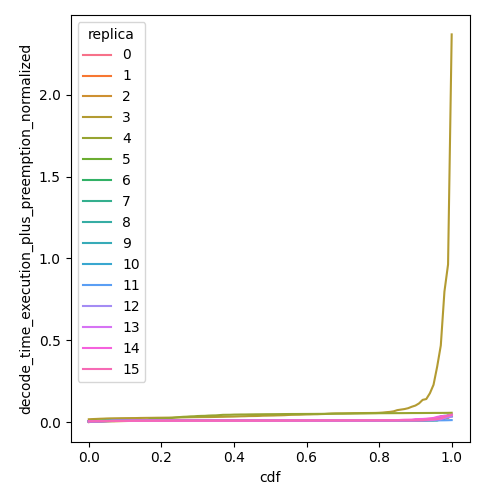

The file beside this chart, header and first rows:
cdf, decode_time_execution_plus_preemption_no…, replica
0.0, 0.0, 0
0.01, 0.004426, 0
0.02, 0.005308, 0
0.03, 0.005397, 0
0.04, 0.006173, 0
0.05, 0.006944, 0
0.06, 0.007196, 0
0.07, 0.007196, 0
0.08, 0.007544, 0
0.09, 0.008027, 0
0.1, 0.008205, 0
0.11, 0.008584, 0
0.12, 0.008995, 0
0.13, 0.008995, 0
0.14, 0.008997, 0
0.15, 0.009082, 0
0.16, 0.009118, 0
0.17, 0.009188, 0
0.18, 0.009239, 0
0.19, 0.009263, 0
0.2, 0.00931, 0
0.21, 0.009377, 0
0.22, 0.009427, 0
0.23, 0.009444, 0
0.24, 0.009447, 0
0.25, 0.009466, 0
0.26, 0.009514, 0
0.27, 0.009548, 0
0.28, 0.009551, 0
0.29, 0.009553, 0
0.3, 0.009555, 0
0.31, 0.009559, 0
0.32, 0.00956, 0
0.33, 0.009562, 0
0.34, 0.009564, 0
0.35, 0.009584, 0
0.36, 0.009615, 0
0.37, 0.009641, 0
0.38, 0.009663, 0
0.39, 0.009686, 0
0.4, 0.0097, 0
0.41, 0.009735, 0
0.42, 0.009755, 0
0.43, 0.009778, 0
0.44, 0.00981, 0
0.45, 0.009854, 0
0.46, 0.009865, 0
0.47, 0.009882, 0
0.48, 0.009891, 0
0.49, 0.009933, 0
0.5, 0.009964, 0
0.51, 0.01002, 0
0.52, 0.01012, 0
0.53, 0.0102, 0
0.54, 0.01024, 0
0.55, 0.01032, 0
0.56, 0.01041, 0
0.57, 0.01041, 0
0.58, 0.01045, 0
0.59, 0.01047, 0
... 1,556 more rows
